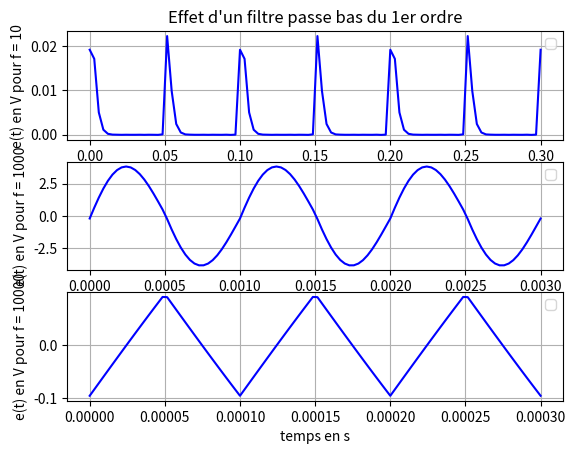

Generate this figure with matplotlib:
# Effet d'un passe-bande du premier ordre sur un signal créneau

# On importe les bibliothèques numpy (pour faire des tableaux de valeurs) et pyplot (pour les graphes).
import numpy as np
import matplotlib.pyplot as plt
from math import pi

# On définit la fonction de transfert passe-bas du premier ordre:
H0 = 3
f0 = 1000
Q = 5

def H(f) :
    return (H0*1j*f/(f0 *Q))/(1 + 1j*f/(f0 * Q) - (f/f0)**2)

# La phase du filtre
def phase(f):
    return np.angle (H(f))

# Le gain du filtre
def gain(f):
    return np.abs(H(f))

# On définit la fonction de sortie u(t) :
def u(t, f):
    s = 0
    for i in range(1000):
        nv_f = (2*i+1) * f
        s += gain(nv_f)*(4/pi * 1/(2*i+1) * np.sin(2*pi*nv_f*t + phase(nv_f)))
    return s


# Tracés des 3 courbes demandées les unes en dessous des autres

plt.subplot(311) 		# pour la 1ère courbe (5 graphes en tout, 1 colonne, 1ère ligne)
f = 10
tmax = 3/f			 # J'ai choisi de tracer e(t) sur 3 périodes.
t = np.linspace(0, tmax, 100) 	# J'ai pris n=100 points
plt.plot (t, u(t,f), 'b')	# u(t) sera en bleu
plt.legend ()			# ligne obligatoire quand on écrit label dans l’instruction plot
plt.title ("Effet d'un filtre passe bas du 1er ordre")
plt.xlabel ("temps en s")
plt.ylabel ("e(t) en V pour f = 10")
plt.grid (True)

plt.subplot (312) 		# pour la 2nde courbe (5 graphes en tout, 1 colonne, 2nde ligne)
f = 1000
tmax = 3/f 
t = np.linspace (0, tmax,100) 
plt.plot (t, u(t,f), 'b')
plt.legend ()
plt.xlabel ("temps en s")
plt.ylabel("e(t) en V pour f = 1000")
plt.grid (True)

plt.subplot (313) 		# pour la 3ème courbe (5 graphes en tout, 1 colonne, 3ème ligne)
f = 10000
tmax = 3/f 
t = np.linspace (0, tmax,100) 
plt.plot (t, u(t,f), 'b')
plt.legend ()
plt.xlabel ("temps en s")
plt.ylabel ("e(t) en V pour f = 10000")
plt.grid (True)

plt.show()